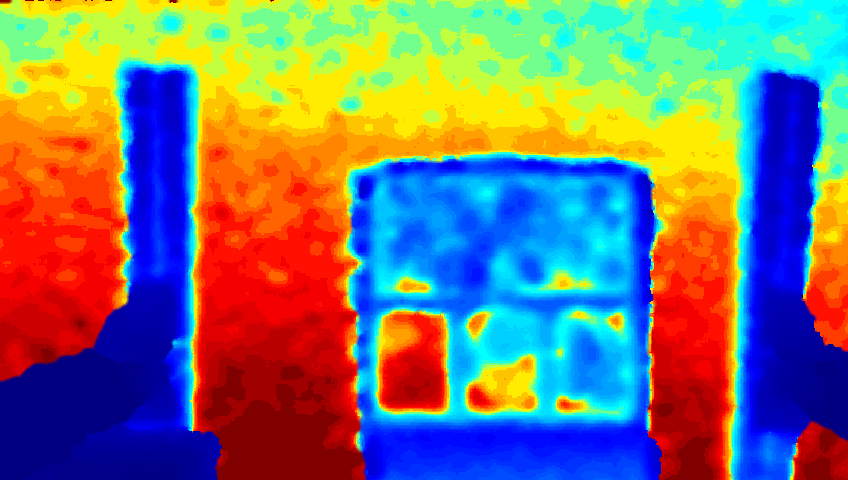

The table this chart was drawn from, first rows:
319.50, 319.50, 319.50, 319.50, 319.50, 319.50, 319.50, 319.50, 319.50, 319.50, 338.26, 362.32, 377.41, 386.38, 390.46, 391.28, 391.69, 391.69, 391.69, 391.69, 391.28, 390.87, 388.83, 387.20
319.5, 319.5, 319.5, 319.5, 319.5, 319.5, 319.5, 319.5, 319.5, 327.2, 337, 356.6, 377, 387.6, 391.3, 391.7, 391.7, 391.7, 391.7, 391.7, 391.7, 390.1, 388.8, 385.6
335.4, 338.7, 338.7, 338.7, 338.3, 338.3, 338.3, 337.9, 339.5, 350.5, 355, 369.7, 384.4, 391.7, 391.7, 391.7, 391.7, 391.7, 391.7, 391.7, 391.7, 391.3, 390.5, 387.2
355, 354.6, 354.6, 354.6, 354.6, 354.2, 354.2, 354.6, 356.6, 365.2, 379, 387.6, 391.7, 391.7, 391.7, 391.7, 391.7, 391.3, 391.7, 391.7, 391.7, 391.7, 390.9, 390.1
391.7, 391.7, 391.7, 391.7, 391.7, 391.7, 391.7, 391.7, 391.7, 391.7, 391.7, 391.7, 391.7, 391.7, 391.7, 391.7, 391.7, 391.7, 391.7, 391.7, 391.7, 391.7, 391.7, 391.7
391.7, 391.7, 391.7, 391.7, 391.7, 391.7, 391.7, 391.7, 391.7, 391.7, 391.7, 391.7, 391.7, 391.7, 391.7, 391.7, 391.7, 391.7, 391.7, 391.7, 391.7, 391.7, 391.7, 391.7
391.7, 391.7, 391.7, 391.7, 391.7, 391.7, 391.7, 391.7, 391.7, 391.7, 391.7, 391.7, 391.7, 391.7, 391.7, 391.7, 391.7, 391.7, 391.7, 391.7, 391.7, 391.7, 391.7, 391.7
391.7, 391.7, 391.7, 391.7, 391.7, 391.7, 391.7, 391.7, 391.7, 391.7, 391.7, 391.7, 391.7, 391.7, 391.7, 391.7, 391.7, 391.7, 391.7, 391.7, 391.7, 391.7, 391.7, 391.7
391.7, 391.7, 391.7, 391.7, 391.7, 391.7, 391.7, 391.7, 391.7, 391.7, 391.7, 391.7, 391.7, 391.7, 391.7, 391.7, 391.7, 391.7, 391.7, 391.7, 391.7, 391.7, 391.7, 391.7
391.7, 391.7, 391.7, 391.7, 391.7, 391.7, 391.7, 391.7, 391.7, 391.7, 391.7, 391.7, 391.7, 391.7, 391.7, 391.7, 391.7, 391.7, 391.7, 391.7, 391.7, 391.7, 391.7, 391.7
391.7, 391.7, 391.7, 391.7, 391.7, 391.7, 391.7, 391.7, 391.7, 391.7, 391.7, 391.7, 391.7, 391.7, 391.7, 391.7, 391.7, 391.7, 391.7, 391.7, 391.7, 391.7, 391.7, 391.7
385.6, 385.6, 391.7, 391.7, 391.7, 391.7, 391.7, 391.7, 391.7, 391.7, 391.7, 391.7, 391.7, 391.7, 391.7, 391.7, 391.7, 391.7, 391.7, 391.7, 391.7, 391.7, 391.7, 391.7
385.6, 385.6, 385.6, 385.6, 385.6, 391.7, 391.7, 391.7, 391.7, 391.7, 391.7, 391.7, 391.7, 391.7, 391.7, 391.7, 391.7, 391.7, 391.7, 391.7, 391.7, 391.7, 391.7, 391.7
385.6, 385.6, 385.6, 385.6, 385.6, 391.7, 391.7, 391.7, 391.7, 391.7, 391.7, 391.7, 391.7, 391.7, 391.7, 391.7, 391.7, 391.7, 391.7, 391.7, 391.7, 391.7, 391.7, 391.7
385.6, 385.6, 385.6, 385.6, 385.6, 385.6, 385.6, 385.6, 385.6, 391.7, 385.6, 385.6, 385.6, 385.6, 391.7, 391.7, 391.7, 391.7, 391.7, 391.7, 391.7, 391.7, 391.7, 391.7
385.6, 385.6, 385.6, 385.6, 385.6, 385.6, 385.6, 385.6, 385.6, 385.6, 385.6, 385.6, 385.6, 385.6, 385.6, 391.7, 391.7, 391.7, 391.7, 391.7, 391.7, 391.7, 391.7, 391.7
385.6, 385.6, 385.6, 385.6, 385.6, 385.6, 385.6, 385.6, 385.6, 385.6, 385.6, 385.6, 385.6, 385.6, 385.6, 391.7, 391.7, 391.7, 391.7, 391.7, 391.7, 391.7, 391.7, 391.7
385.6, 385.6, 385.6, 385.6, 385.6, 385.6, 385.6, 385.6, 385.6, 385.6, 385.6, 385.6, 385.6, 385.6, 385.6, 391.7, 385.6, 385.6, 385.6, 385.6, 385.6, 385.6, 391.7, 391.7
385.6, 385.6, 385.6, 385.6, 385.6, 385.6, 385.6, 385.6, 385.6, 385.6, 385.6, 385.6, 385.6, 385.6, 385.6, 385.6, 385.6, 385.6, 385.6, 385.6, 385.6, 385.6, 385.6, 385.6
385.6, 385.6, 385.6, 385.6, 385.6, 385.6, 385.6, 385.6, 385.6, 385.6, 385.6, 385.6, 385.6, 385.6, 385.6, 385.6, 385.6, 385.6, 385.6, 385.6, 385.6, 385.6, 385.6, 385.6
385.6, 385.6, 385.6, 385.6, 385.6, 385.6, 385.6, 385.6, 385.6, 385.6, 385.6, 385.6, 385.6, 385.6, 385.6, 385.6, 385.6, 385.6, 385.6, 385.6, 385.6, 385.6, 385.6, 385.6
385.6, 385.6, 385.6, 385.6, 385.6, 385.6, 385.6, 385.6, 385.6, 385.6, 385.6, 385.6, 385.6, 385.6, 385.6, 385.6, 385.6, 385.6, 385.6, 385.6, 385.6, 385.6, 385.6, 385.6
385.6, 385.6, 385.6, 385.6, 385.6, 385.6, 385.6, 385.6, 385.6, 385.6, 385.6, 385.6, 385.6, 385.6, 385.6, 385.6, 385.6, 385.6, 385.6, 385.6, 385.6, 385.6, 385.6, 385.6
385.6, 385.6, 385.6, 385.6, 385.6, 385.6, 385.6, 385.6, 385.6, 385.6, 385.6, 385.6, 385.6, 385.6, 385.6, 385.6, 385.6, 385.6, 385.6, 385.6, 385.6, 385.6, 385.6, 385.6
385.6, 385.6, 385.6, 385.6, 385.6, 385.6, 385.6, 385.6, 385.6, 385.6, 385.6, 385.6, 385.6, 385.6, 385.6, 385.6, 385.6, 379.9, 379.9, 379.9, 379.9, 379.9, 379.9, 379.9
385.6, 385.6, 385.6, 385.6, 385.6, 385.6, 385.6, 385.6, 385.6, 385.6, 385.6, 385.6, 385.6, 385.6, 385.6, 385.6, 385.6, 379.9, 379.9, 379.9, 379.9, 379.9, 379.9, 379.9
385.6, 385.6, 385.6, 385.6, 385.6, 385.6, 385.6, 385.6, 385.6, 385.6, 385.6, 385.6, 385.6, 385.6, 385.6, 385.6, 385.6, 379.9, 379.9, 379.9, 379.9, 379.9, 379.9, 379.9
385.6, 385.6, 385.6, 385.6, 385.6, 385.6, 385.6, 385.6, 385.6, 385.6, 385.6, 385.6, 385.6, 385.6, 385.6, 385.6, 385.6, 379.9, 379.9, 379.9, 379.9, 379.9, 379.9, 379.9
385.6, 385.6, 385.6, 385.6, 385.6, 385.6, 385.6, 385.6, 385.6, 385.6, 385.6, 385.6, 385.6, 385.6, 385.6, 385.6, 385.6, 379.9, 379.9, 379.9, 379.9, 379.9, 379.9, 379.9
385.6, 385.6, 385.6, 385.6, 385.6, 385.6, 385.6, 385.6, 385.6, 385.6, 385.6, 385.6, 385.6, 385.6, 385.6, 385.6, 385.6, 379.9, 379.9, 379.9, 379.9, 379.9, 379.9, 379.9
385.6, 385.6, 385.6, 385.6, 385.6, 385.6, 385.6, 385.6, 385.6, 385.6, 385.6, 385.6, 385.6, 385.6, 385.6, 385.6, 385.6, 385.6, 385.6, 385.6, 385.6, 385.6, 385.6, 385.6
385.6, 385.6, 385.6, 385.6, 385.6, 385.6, 385.6, 385.6, 385.6, 385.6, 385.6, 385.6, 385.6, 385.6, 385.6, 385.6, 385.6, 385.6, 385.6, 385.6, 385.6, 385.6, 385.6, 385.6
385.6, 385.6, 385.6, 385.6, 385.6, 385.6, 385.6, 385.6, 385.6, 385.6, 385.6, 385.6, 385.6, 385.6, 385.6, 385.6, 385.6, 385.6, 385.6, 385.6, 385.6, 385.6, 385.6, 385.6
385.6, 385.6, 385.6, 385.6, 385.6, 385.6, 385.6, 385.6, 385.6, 385.6, 385.6, 385.6, 385.6, 385.6, 385.6, 385.6, 385.6, 385.6, 385.6, 385.6, 385.6, 385.6, 385.6, 385.6
385.6, 385.6, 385.6, 385.6, 385.6, 385.6, 385.6, 385.6, 385.6, 385.6, 385.6, 385.6, 385.6, 385.6, 385.6, 385.6, 385.6, 385.6, 385.6, 385.6, 385.6, 385.6, 385.6, 385.6
385.6, 385.6, 385.6, 385.6, 385.6, 385.6, 385.6, 385.6, 385.6, 385.6, 385.6, 385.6, 385.6, 385.6, 385.6, 385.6, 385.6, 385.6, 385.6, 385.6, 385.6, 385.6, 385.6, 385.6
385.6, 385.6, 385.6, 385.6, 385.6, 385.6, 385.6, 385.6, 385.6, 385.6, 385.6, 385.6, 385.6, 385.6, 385.6, 385.6, 385.6, 385.6, 385.6, 385.6, 385.6, 385.6, 385.6, 385.6
385.6, 385.6, 385.6, 385.6, 385.6, 385.6, 385.6, 385.6, 385.6, 385.6, 385.6, 385.6, 385.6, 385.6, 385.6, 385.6, 385.6, 385.6, 385.6, 385.6, 385.6, 385.6, 385.6, 385.6
385.6, 385.6, 385.6, 385.6, 385.6, 385.6, 385.6, 385.6, 385.6, 385.6, 385.6, 385.6, 385.6, 385.6, 385.6, 385.6, 385.6, 385.6, 385.6, 385.6, 385.6, 385.6, 385.6, 385.6
391.7, 385.6, 385.6, 385.6, 385.6, 385.6, 385.6, 385.6, 385.6, 385.6, 385.6, 385.6, 385.6, 385.6, 385.6, 385.6, 385.6, 385.6, 385.6, 385.6, 385.6, 385.6, 385.6, 385.6
391.7, 391.7, 391.7, 385.6, 385.6, 385.6, 385.6, 385.6, 385.6, 385.6, 385.6, 385.6, 385.6, 385.6, 385.6, 385.6, 385.6, 385.6, 385.6, 385.6, 385.6, 385.6, 385.6, 385.6
391.7, 391.7, 391.7, 385.6, 385.6, 385.6, 385.6, 385.6, 385.6, 385.6, 385.6, 385.6, 385.6, 385.6, 385.6, 385.6, 385.6, 385.6, 385.6, 385.6, 385.6, 385.6, 385.6, 385.6
391.7, 391.7, 391.7, 391.7, 385.6, 385.6, 385.6, 385.6, 385.6, 385.6, 385.6, 385.6, 385.6, 385.6, 385.6, 385.6, 385.6, 385.6, 385.6, 385.6, 385.6, 385.6, 385.6, 385.6
391.7, 391.7, 391.7, 391.7, 391.7, 391.7, 385.6, 385.6, 385.6, 385.6, 385.6, 385.6, 385.6, 385.6, 385.6, 385.6, 385.6, 385.6, 385.6, 385.6, 385.6, 385.6, 385.6, 385.6
391.7, 391.7, 391.7, 391.7, 391.7, 391.7, 385.6, 385.6, 385.6, 385.6, 385.6, 385.6, 385.6, 385.6, 385.6, 385.6, 385.6, 385.6, 385.6, 385.6, 385.6, 385.6, 385.6, 385.6
391.7, 391.7, 391.7, 391.7, 391.7, 391.7, 385.6, 385.6, 385.6, 385.6, 385.6, 385.6, 385.6, 385.6, 385.6, 385.6, 385.6, 385.6, 385.6, 385.6, 385.6, 385.6, 385.6, 385.6
391.7, 391.7, 391.7, 391.7, 391.7, 391.7, 391.7, 385.6, 385.6, 385.6, 385.6, 385.6, 385.6, 385.6, 385.6, 385.6, 385.6, 385.6, 385.6, 385.6, 385.6, 385.6, 385.6, 385.6
391.7, 391.7, 391.7, 391.7, 391.7, 391.7, 391.7, 391.7, 391.7, 385.6, 385.6, 385.6, 385.6, 385.6, 385.6, 385.6, 385.6, 385.6, 385.6, 385.6, 385.6, 385.6, 385.6, 385.6
391.7, 391.7, 391.7, 391.7, 391.7, 391.7, 391.7, 391.7, 391.7, 385.6, 385.6, 385.6, 385.6, 385.6, 385.6, 385.6, 385.6, 385.6, 385.6, 385.6, 385.6, 385.6, 385.6, 385.6
391.7, 391.7, 391.7, 391.7, 391.7, 391.7, 391.7, 391.7, 391.7, 385.6, 385.6, 385.6, 385.6, 385.6, 385.6, 385.6, 385.6, 385.6, 385.6, 385.6, 385.6, 385.6, 385.6, 385.6
391.7, 391.7, 391.7, 391.7, 391.7, 391.7, 391.7, 391.7, 391.7, 391.7, 385.6, 385.6, 385.6, 385.6, 385.6, 385.6, 385.6, 385.6, 385.6, 385.6, 385.6, 385.6, 385.6, 385.6
391.7, 391.7, 391.7, 391.7, 391.7, 391.7, 391.7, 391.7, 391.7, 391.7, 385.6, 385.6, 385.6, 385.6, 385.6, 385.6, 385.6, 385.6, 385.6, 385.6, 385.6, 385.6, 385.6, 385.6
391.7, 391.7, 391.7, 391.7, 391.7, 391.7, 391.7, 391.7, 391.7, 391.7, 385.6, 385.6, 385.6, 385.6, 385.6, 385.6, 385.6, 385.6, 385.6, 385.6, 385.6, 385.6, 385.6, 385.6
391.7, 391.7, 391.7, 391.7, 391.7, 391.7, 391.7, 391.7, 391.7, 391.7, 385.6, 385.6, 385.6, 385.6, 385.6, 385.6, 385.6, 385.6, 385.6, 385.6, 385.6, 385.6, 385.6, 385.6
391.7, 391.7, 391.7, 391.7, 391.7, 391.7, 391.7, 391.7, 391.7, 391.7, 385.6, 385.6, 385.6, 385.6, 385.6, 385.6, 385.6, 385.6, 385.6, 385.6, 385.6, 385.6, 385.6, 385.6
391.7, 391.7, 391.7, 391.7, 391.7, 391.7, 391.7, 391.7, 391.7, 391.7, 385.6, 385.6, 385.6, 385.6, 385.6, 385.6, 385.6, 385.6, 385.6, 385.6, 385.6, 385.6, 385.6, 385.6
391.7, 391.7, 391.7, 391.7, 391.7, 391.7, 391.7, 391.7, 391.7, 391.7, 385.6, 385.6, 385.6, 385.6, 385.6, 385.6, 385.6, 385.6, 385.6, 385.6, 385.6, 385.6, 385.6, 385.6
391.7, 391.7, 391.7, 391.7, 391.7, 391.7, 391.7, 391.7, 391.7, 391.7, 385.6, 385.6, 385.6, 385.6, 385.6, 385.6, 385.6, 385.6, 385.6, 385.6, 385.6, 385.6, 385.6, 385.6
391.7, 391.7, 391.7, 391.7, 391.7, 391.7, 391.7, 391.7, 391.7, 391.7, 385.6, 385.6, 385.6, 385.6, 385.6, 385.6, 385.6, 385.6, 385.6, 385.6, 385.6, 385.6, 385.6, 385.6
391.7, 391.7, 391.7, 391.7, 391.7, 391.7, 391.7, 391.7, 391.7, 391.7, 385.6, 385.6, 385.6, 385.6, 385.6, 385.6, 385.6, 385.6, 385.6, 385.6, 385.6, 385.6, 385.6, 385.6
391.7, 391.7, 391.7, 391.7, 391.7, 391.7, 391.7, 391.7, 391.7, 391.7, 391.7, 385.6, 385.6, 385.6, 385.6, 385.6, 385.6, 385.6, 385.6, 385.6, 391.7, 391.7, 391.7, 391.7
... 419 more rows
